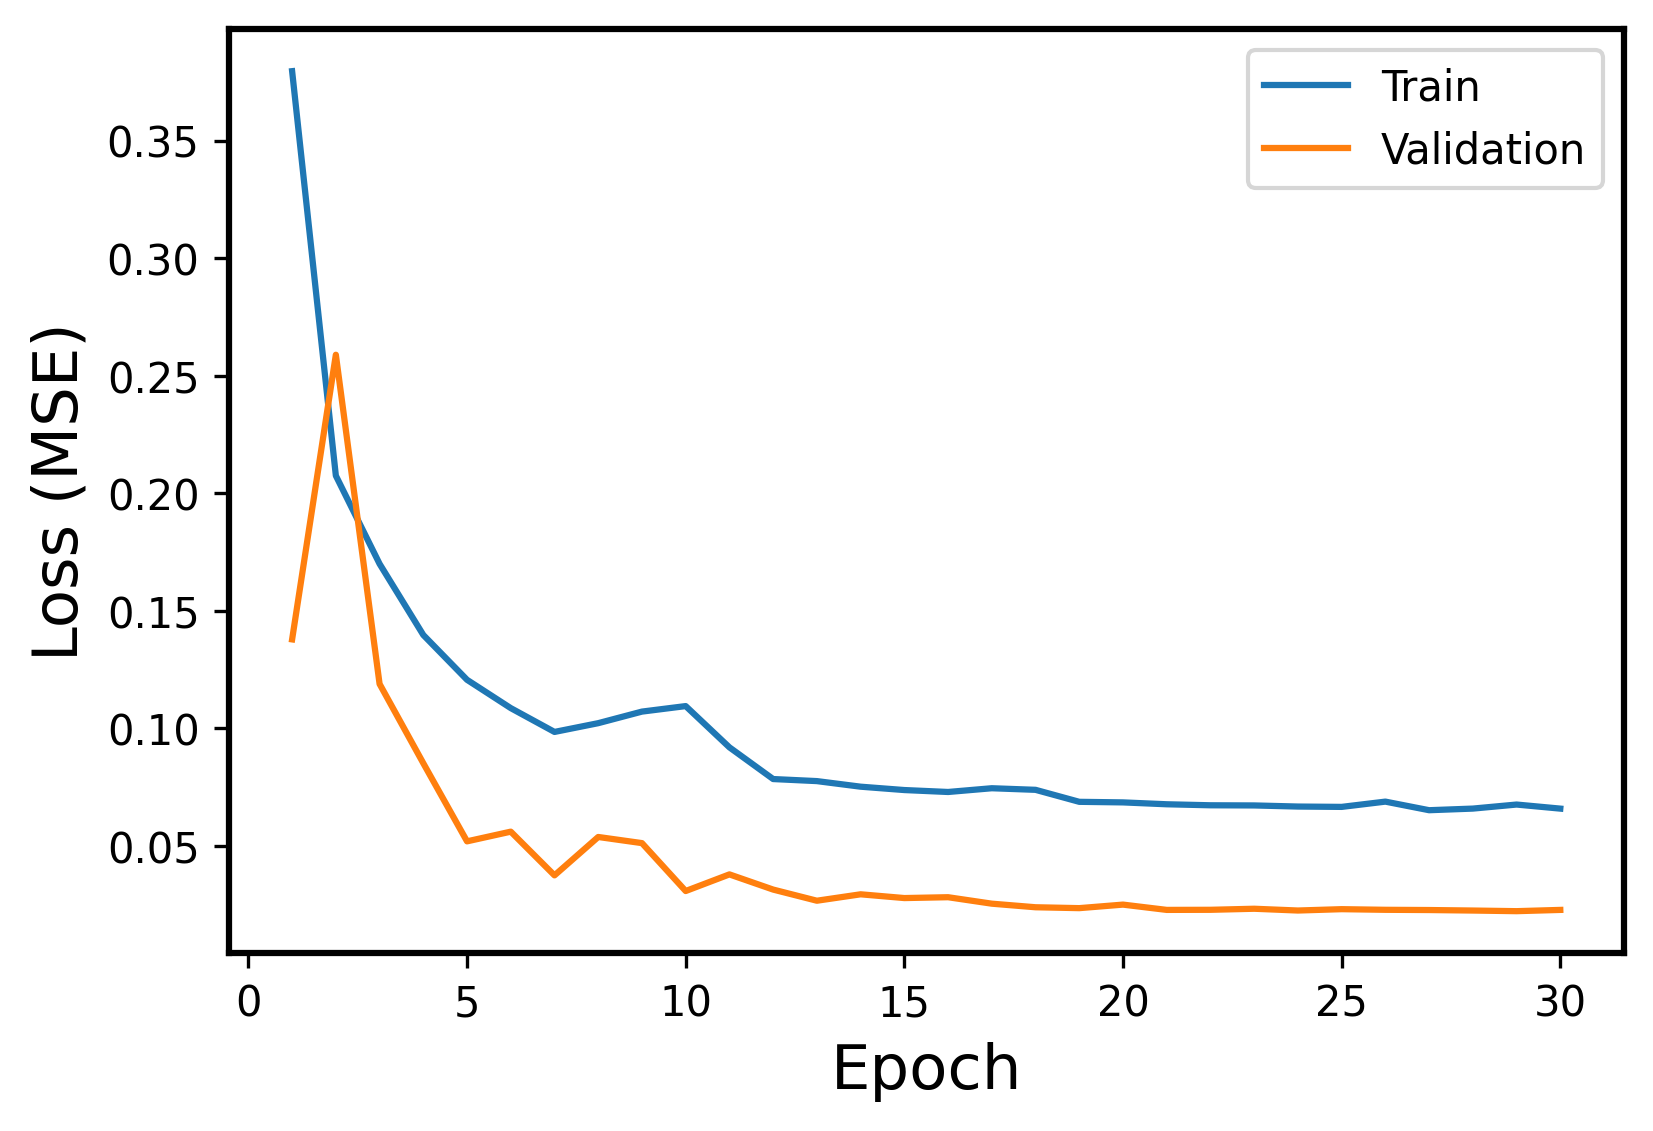

The data file committed next to this chart (first rows):
Epoch, Events, Error
1, Train, 0.3796
1, Validation, 0.1378
2, Train, 0.2075
2, Validation, 0.2589
3, Train, 0.17
3, Validation, 0.1189
4, Train, 0.1397
4, Validation, 0.08515
5, Train, 0.1206
5, Validation, 0.05193
6, Train, 0.1086
6, Validation, 0.05605
7, Train, 0.09847
7, Validation, 0.03745
8, Train, 0.1022
8, Validation, 0.05378
9, Train, 0.1071
9, Validation, 0.05117
10, Train, 0.1095
10, Validation, 0.03079
11, Train, 0.09191
11, Validation, 0.03787
12, Train, 0.07843
12, Validation, 0.03141
13, Train, 0.07755
13, Validation, 0.02667
14, Train, 0.07518
14, Validation, 0.0294
15, Train, 0.07375
15, Validation, 0.0278
16, Train, 0.07292
16, Validation, 0.02816
17, Train, 0.07452
17, Validation, 0.02541
18, Train, 0.07384
18, Validation, 0.02388
19, Train, 0.06874
19, Validation, 0.02351
20, Train, 0.06849
20, Validation, 0.02501
21, Train, 0.0677
21, Validation, 0.02276
22, Train, 0.06727
22, Validation, 0.0228
23, Train, 0.0672
23, Validation, 0.02325
24, Train, 0.06673
24, Validation, 0.0225
25, Train, 0.06658
25, Validation, 0.02307
26, Train, 0.06882
26, Validation, 0.0228
27, Train, 0.06517
27, Validation, 0.02271
28, Train, 0.06586
28, Validation, 0.02249
29, Train, 0.06758
29, Validation, 0.02222
30, Train, 0.06584
30, Validation, 0.02276
